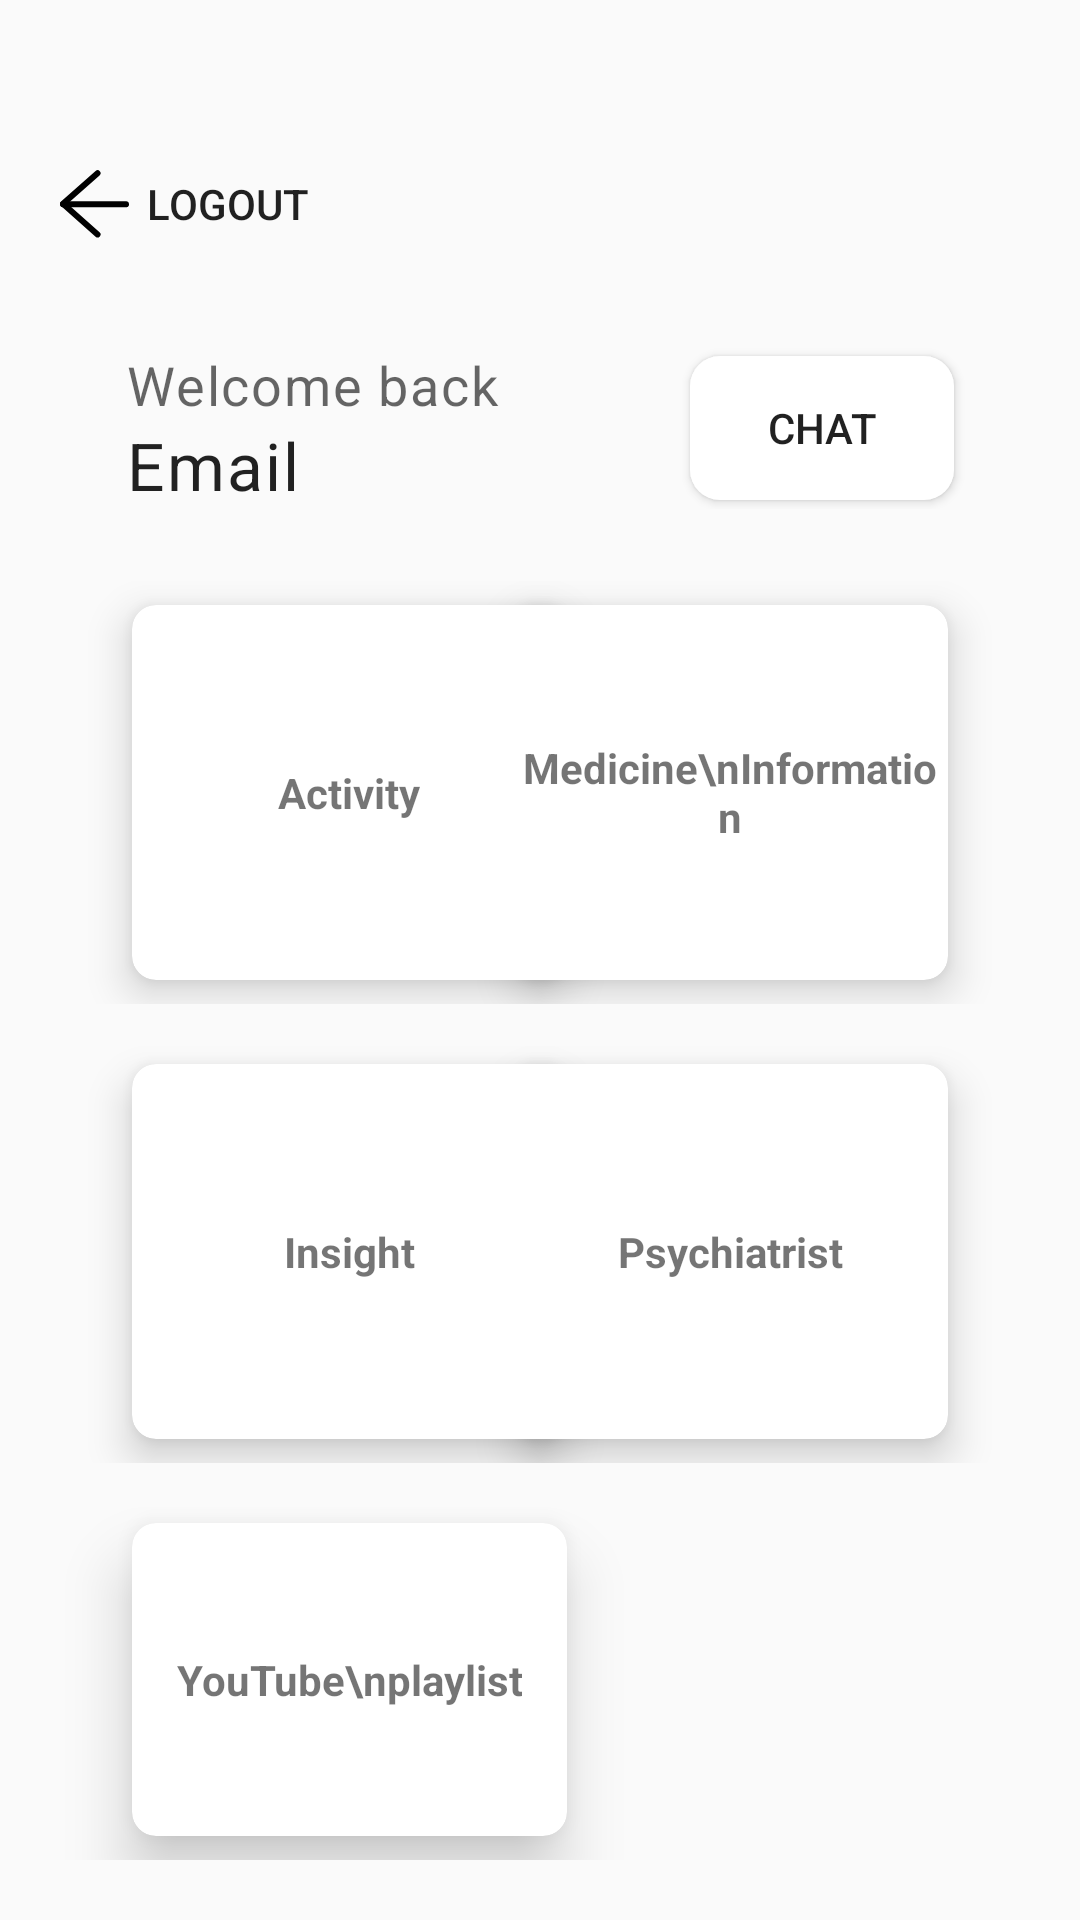

The Android layout XML behind this screen, and the referenced resources:
<!-- AndroidManifest.xml: application theme Theme.App -->
<!-- res/layout/activity_profile2.xml -->
<?xml version="1.0" encoding="utf-8"?>
<LinearLayout xmlns:android="http://schemas.android.com/apk/res/android"
    xmlns:app="http://schemas.android.com/apk/res-auto"
    xmlns:tools="http://schemas.android.com/tools"
    android:layout_width="match_parent"
    android:layout_height="match_parent"
    android:orientation="vertical"
    android:padding="20dp"
    tools:context=".ProfileActivity2">


    <LinearLayout
        android:layout_width="match_parent"
        android:layout_height="wrap_content"
        android:layout_marginTop="24dp"
        android:layout_weight="0"
        android:orientation="horizontal">

        <ImageButton
            android:id="@+id/back"
            android:layout_width="wrap_content"
            android:layout_height="wrap_content"
            android:layout_gravity="center_vertical"
            android:background="@drawable/back_btn"
            android:backgroundTint="@color/black" />

        <Button
            android:id="@+id/logoutBtn"
            android:layout_width="wrap_content"
            android:layout_height="wrap_content"
            android:background="@null"
            android:paddingStart="6dp"
            android:text="Logout"
            android:textAlignment="viewStart" />

    </LinearLayout>

    <LinearLayout
        android:layout_width="match_parent"
        android:layout_height="wrap_content"
        android:layout_marginTop="24dp"
        android:orientation="horizontal"
        android:layout_weight="0"
        android:gravity="center"
        android:layout_marginBottom="12dp">

        <LinearLayout
            android:layout_width="wrap_content"
            android:layout_height="wrap_content"
            android:layout_weight="1"
            android:orientation="vertical"
            android:paddingStart="22dp">

            <TextView
                android:id="@+id/noti"
                style="@style/TextAppearance.MaterialComponents.Caption"
                android:layout_width="wrap_content"
                android:layout_height="wrap_content"
                android:text="Welcome back"
                android:textSize="18dp" />

            <TextView
                android:id="@+id/emailTv"
                style="@style/TextAppearance.MaterialComponents.Body1"
                android:layout_width="wrap_content"
                android:layout_height="wrap_content"
                android:text="Email"
                android:textSize="22dp" />

        </LinearLayout>

        <Button
            android:id="@+id/chatBtn"
            android:layout_width="wrap_content"
            android:layout_height="wrap_content"
            android:layout_gravity="center_vertical"
            android:layout_marginEnd="22dp"
            android:layout_weight="0"
            android:background="@drawable/border_radius"
            android:text="Chat" />

    </LinearLayout>

    <LinearLayout
        android:layout_width="match_parent"
        android:layout_height="wrap_content"
        android:layout_weight="1"
        android:orientation="vertical"
        android:gravity="center">

        <RelativeLayout
            android:layout_width="match_parent"
            android:layout_height="wrap_content"
            android:layout_marginTop="12dp">

            <androidx.cardview.widget.CardView
                android:id="@+id/editHealthyActivityBtn"
                android:layout_width="145dp"
                android:layout_height="125dp"
                android:layout_alignParentStart="true"
                android:layout_marginStart="24dp"
                android:layout_marginTop="8dp"
                android:layout_marginBottom="8dp"
                app:cardCornerRadius="8dp"
                app:cardElevation="8dp">

                <LinearLayout
                    android:layout_width="wrap_content"
                    android:layout_height="wrap_content"
                    android:layout_gravity="center_horizontal|center_vertical"
                    android:gravity="center"
                    android:orientation="vertical">

                    <TextView
                        android:layout_width="wrap_content"
                        android:layout_height="wrap_content"
                        android:text="Activity"
                        android:textAlignment="center"
                        android:textStyle="bold" />
                </LinearLayout>
            </androidx.cardview.widget.CardView>

            <androidx.cardview.widget.CardView
                android:id="@+id/editMedicineBtn"
                android:layout_width="145dp"
                android:layout_height="125dp"
                android:layout_alignParentEnd="true"
                android:layout_gravity="end"
                android:layout_marginTop="8dp"
                android:layout_marginEnd="24dp"
                android:layout_marginBottom="8dp"
                app:cardCornerRadius="8dp"
                app:cardElevation="8dp">

                <LinearLayout
                    android:layout_width="wrap_content"
                    android:layout_height="wrap_content"
                    android:layout_gravity="center_horizontal|center_vertical"
                    android:gravity="center"
                    android:orientation="vertical">

                    <TextView
                        android:layout_width="wrap_content"
                        android:layout_height="wrap_content"
                        android:text="Medicine\nInformation"
                        android:textAlignment="center"
                        android:textStyle="bold" />
                </LinearLayout>
            </androidx.cardview.widget.CardView>

        </RelativeLayout>

        <RelativeLayout
            android:layout_width="match_parent"
            android:layout_height="wrap_content"
            android:layout_marginTop="12dp">

            <androidx.cardview.widget.CardView
                android:id="@+id/editInsightBtn"
                android:layout_width="145dp"
                android:layout_height="125dp"
                android:layout_alignParentStart="true"
                android:layout_marginStart="24dp"
                android:layout_marginTop="8dp"
                android:layout_marginBottom="8dp"
                app:cardCornerRadius="8dp"
                app:cardElevation="8dp">

                <LinearLayout
                    android:layout_width="wrap_content"
                    android:layout_height="wrap_content"
                    android:layout_gravity="center_horizontal|center_vertical"
                    android:gravity="center"
                    android:orientation="vertical">

                    <TextView
                        android:layout_width="wrap_content"
                        android:layout_height="wrap_content"
                        android:text="Insight"
                        android:textAlignment="center"
                        android:textStyle="bold" />
                </LinearLayout>
            </androidx.cardview.widget.CardView>

            <androidx.cardview.widget.CardView
                android:id="@+id/editPsychiatristBtn"
                android:layout_width="145dp"
                android:layout_height="125dp"
                android:layout_alignParentEnd="true"
                android:layout_marginTop="8dp"
                android:layout_marginEnd="24dp"
                android:layout_marginBottom="8dp"
                app:cardCornerRadius="8dp"
                app:cardElevation="8dp">

                <LinearLayout
                    android:layout_width="wrap_content"
                    android:layout_height="wrap_content"
                    android:layout_gravity="center_horizontal|center_vertical"
                    android:gravity="center"
                    android:orientation="vertical">

                    <TextView
                        android:layout_width="wrap_content"
                        android:layout_height="wrap_content"
                        android:text="Psychiatrist"
                        android:textAlignment="center"
                        android:textStyle="bold" />
                </LinearLayout>
            </androidx.cardview.widget.CardView>
        </RelativeLayout>

        <RelativeLayout
            android:layout_width="match_parent"
            android:layout_height="wrap_content"
            android:layout_marginTop="12dp"
            android:layout_marginBottom="0dp">

            <androidx.cardview.widget.CardView
                android:id="@+id/editVideoBtn"
                android:layout_width="145dp"
                android:layout_height="125dp"
                android:layout_alignParentStart="true"
                android:layout_marginStart="24dp"
                android:layout_marginTop="8dp"
                android:layout_marginBottom="8dp"
                app:cardCornerRadius="8dp"
                app:cardElevation="12dp">

                <LinearLayout
                    android:layout_width="wrap_content"
                    android:layout_height="wrap_content"
                    android:layout_gravity="center_horizontal|center_vertical"
                    android:gravity="center"
                    android:orientation="vertical">

                    <TextView
                        android:layout_width="wrap_content"
                        android:layout_height="wrap_content"
                        android:text="YouTube\nplaylist"
                        android:textAlignment="center"
                        android:textStyle="bold" />
                </LinearLayout>
            </androidx.cardview.widget.CardView>

        </RelativeLayout>

    </LinearLayout>
</LinearLayout>
<!-- resources referenced by this layout -->
<resources>
  <color name="black">#FF000000</color>
  <!-- drawable back_btn: png bitmap (drawable-hdpi, 580 bytes) -->
  <!-- drawable border_radius (drawable) -->
  <?xml version="1.0" encoding="UTF-8"?>
  <shape xmlns:android="http://schemas.android.com/apk/res/android">
  
      <corners
          android:radius="10dp"
          />
  
      <solid
          android:color="#ffffff"
          />
  
  </shape>
  <style name="Theme.App" parent="Theme.AppCompat.Light.NoActionBar">
          
          <item name="colorPrimary">@color/white</item>
          <item name="colorPrimaryVariant">@color/purple_blue</item>
          <item name="colorOnPrimary">@color/white</item>
          
          <item name="colorSecondary">@color/sky_blue</item>
          <item name="colorSecondaryVariant">@color/light_purple</item>
          <item name="colorOnSecondary">@color/black</item>
          
          <item name="android:statusBarColor" tools:targetApi="l">?attr/colorPrimaryVariant</item>
          
      </style>
  <color name="white">#FFFFFFFF</color>
  <color name="purple_blue">#98ACF8</color>
  <color name="sky_blue">#BEDCFA</color>
  <color name="light_purple">#DA9FF9</color>
</resources>
